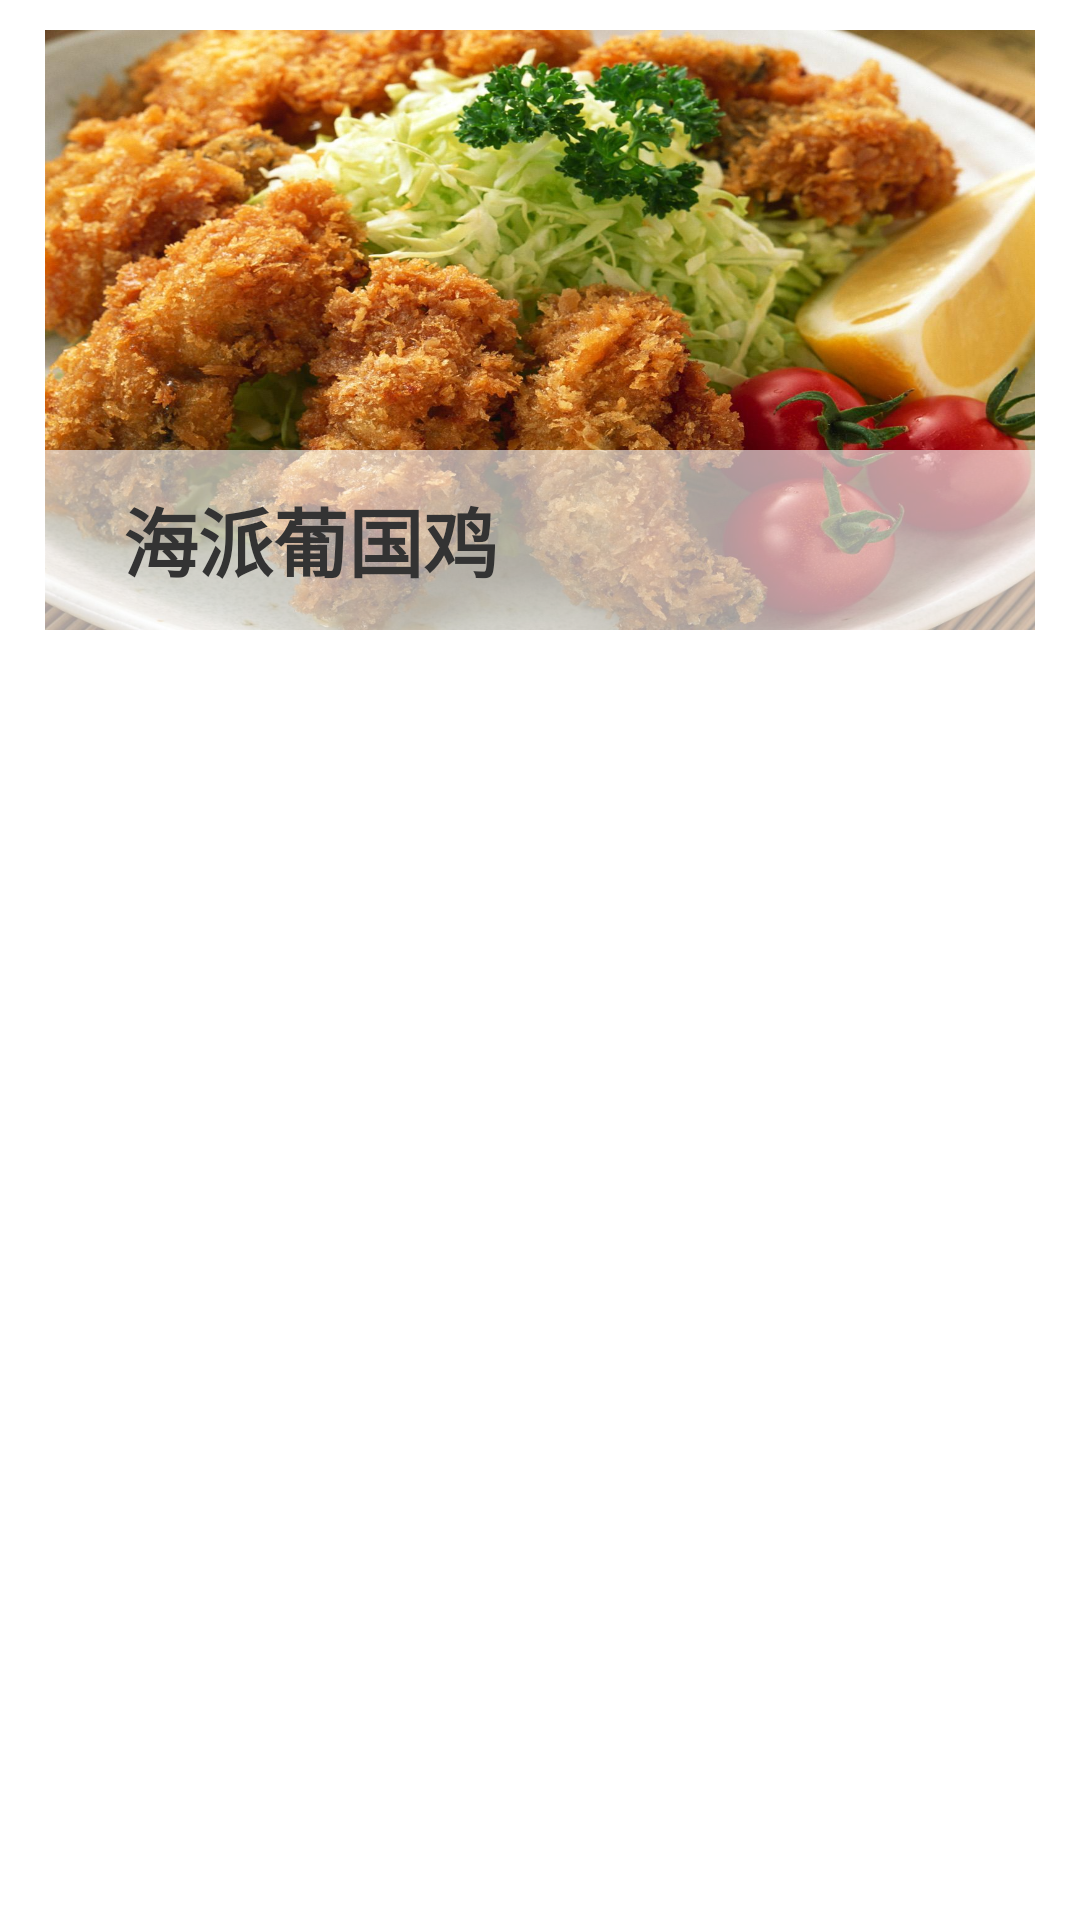

Write the Android layout XML for this screen, with the resource values it uses.
<!-- AndroidManifest.xml: application theme AppTheme -->
<!-- res/layout/activity_cate_list_item.xml -->
<?xml version="1.0" encoding="utf-8"?>
<RelativeLayout xmlns:android="http://schemas.android.com/apk/res/android"
    android:layout_width="match_parent"
    android:layout_height="wrap_content"
    android:paddingLeft="15dp"
    android:paddingRight="15dp"
    android:paddingTop="10dp"
    android:paddingBottom="10dp"
    android:background="@color/white"
    android:descendantFocusability="blocksDescendants">

    <ImageView
        android:id="@+id/cate_img"
        android:layout_width="match_parent"
        android:layout_height="200dp"
        android:background="@mipmap/cate_default"
        android:focusable="false"
        android:scaleType="centerCrop" />

    <RelativeLayout
        android:layout_width="match_parent"
        android:layout_height="60dp"
        android:background="#99ffffff"
        android:layout_alignBottom="@+id/cate_img"
        android:layout_alignParentLeft="true"
        android:layout_alignParentStart="true">


        <TextView
            android:id="@+id/cateNameTv"
            style="@style/cateListTextStyle"
            android:layout_width="wrap_content"
            android:layout_height="wrap_content"
            android:layout_marginLeft="26dp"
            android:text="海派葡国鸡"
            android:textSize="25sp"
            android:textColor="@color/black"
            android:layout_marginStart="26dp"
            android:layout_centerVertical="true"
            android:layout_alignParentLeft="true"
            android:layout_alignParentStart="true" />

        <Button
            android:id="@+id/collectBtn"
            android:layout_width="30dp"
            android:layout_height="30dp"
            android:layout_marginRight="39dp"
            android:background="@mipmap/cate_list_like_normal"
            android:layout_marginEnd="39dp"
            android:focusable="true"
            android:layout_alignTop="@+id/cateNameTv"
            android:layout_alignParentRight="true"
            android:layout_alignParentEnd="true" />

    </RelativeLayout>


</RelativeLayout>
<!-- resources referenced by this layout -->
<resources>
  <color name="black">#333333</color>
  <color name="white">#ffffff</color>
  <!-- mipmap cate_default: jpg bitmap (mipmap-hdpi, 265341 bytes) -->
  <style name="cateListTextStyle">
          <item name="android:textStyle">bold</item>
      </style>
  <style name="AppTheme" parent="Theme.AppCompat.Light.NoActionBar">
          
          <item name="colorPrimary">@color/colorPrimary</item>
          <item name="colorPrimaryDark">@color/colorPrimaryDark</item>
          <item name="colorAccent">@color/colorAccent</item>
      </style>
  <color name="colorPrimary">#303F9F</color>
  <color name="colorPrimaryDark">#303F9F</color>
  <color name="colorAccent">#FF4081</color>
</resources>
